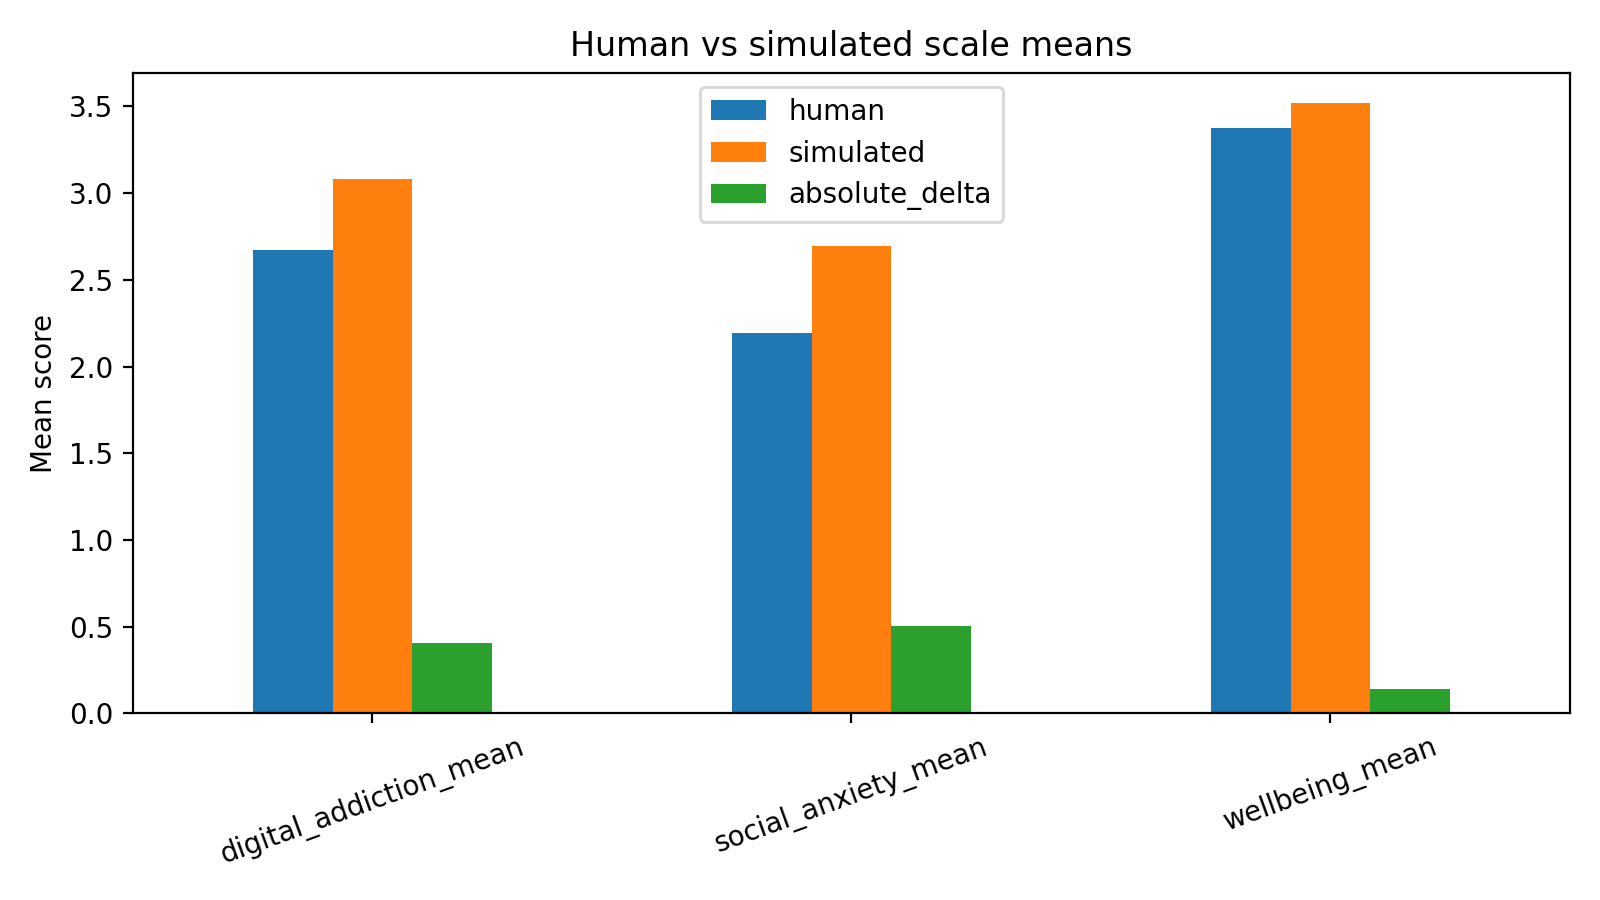

Data behind this chart, as committed beside it:
scale, human, simulated, absolute_delta
digital_addiction_mean, 2.674, 3.082, 0.4088
social_anxiety_mean, 2.195, 2.697, 0.5021
wellbeing_mean, 3.377, 3.518, 0.1415
